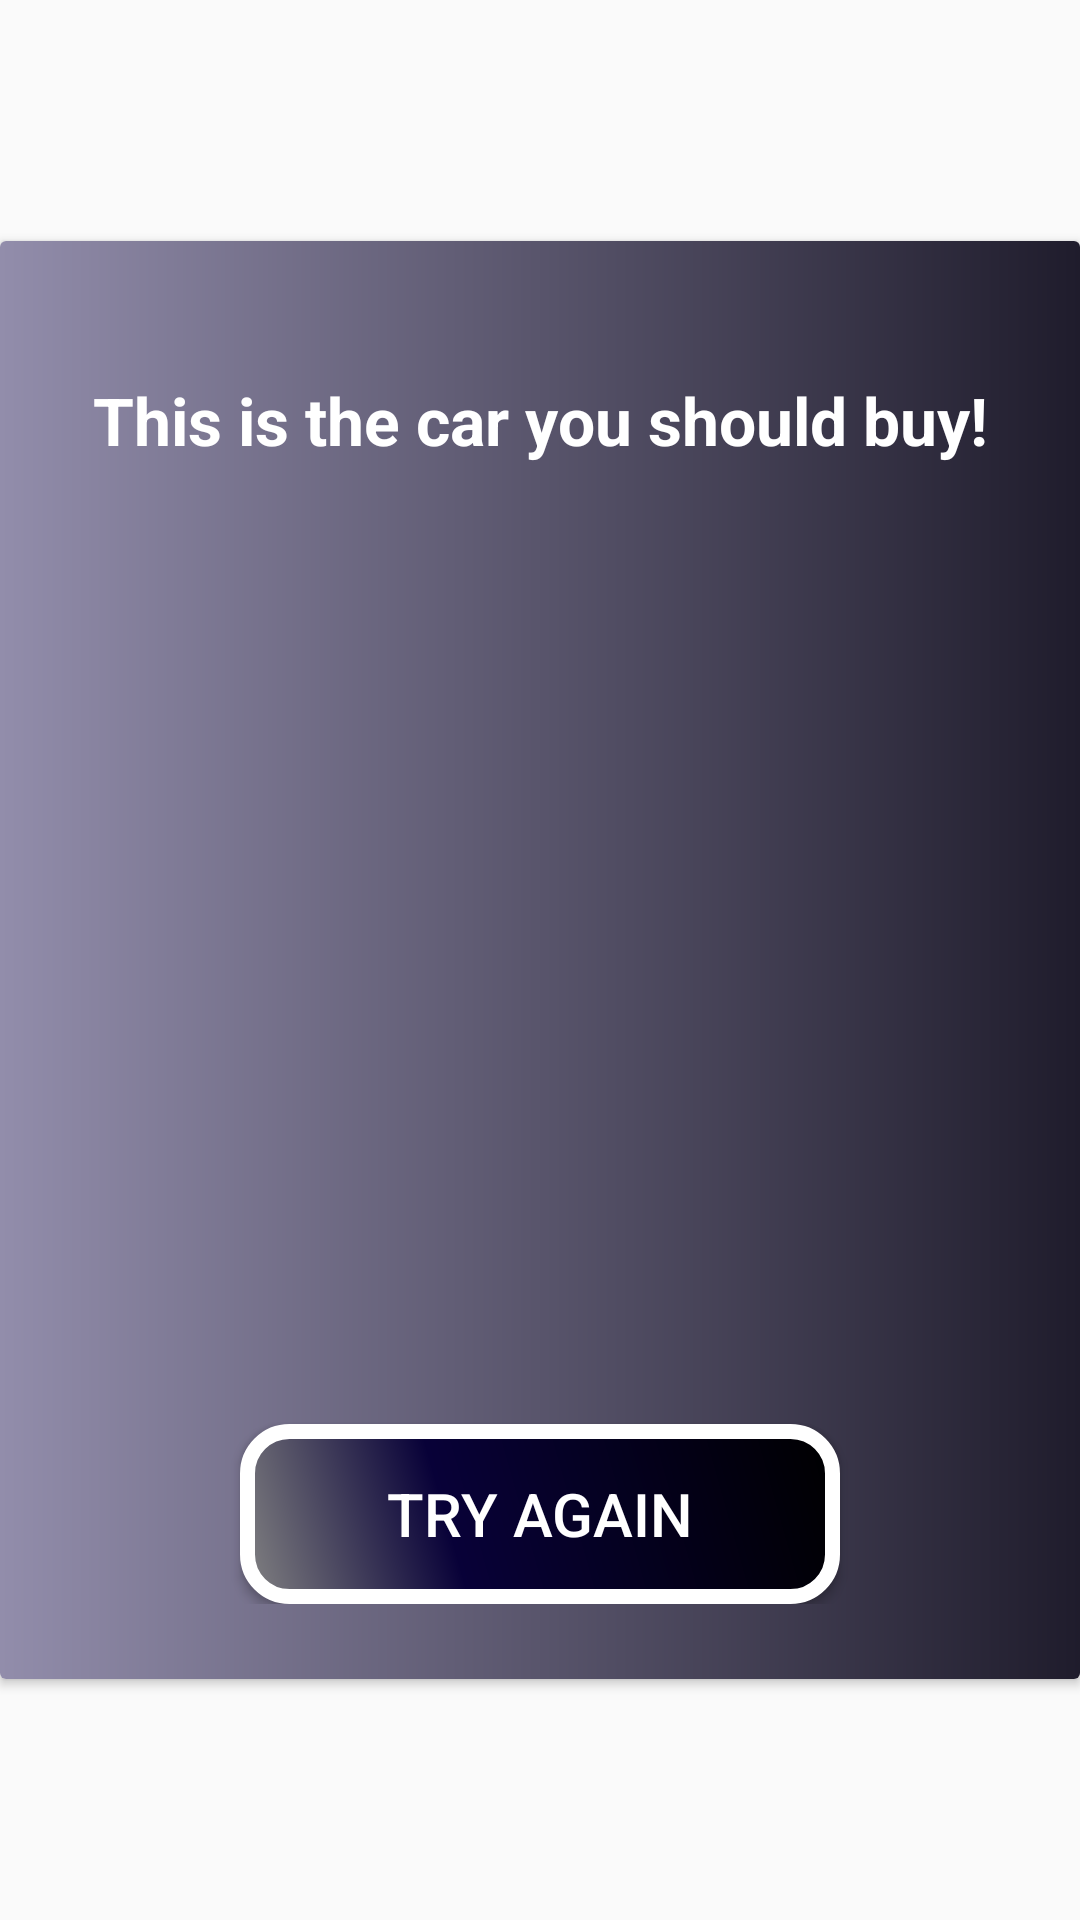

This screen was rendered from an Android layout file. Write that file and the resources it references.
<!-- AndroidManifest.xml: application theme AppTheme -->
<!-- res/layout/popup_what_buy.xml -->
<?xml version="1.0" encoding="utf-8"?>
<RelativeLayout xmlns:android="http://schemas.android.com/apk/res/android"
    android:layout_width="match_parent"
    android:layout_height="match_parent"
    android:layout_marginLeft="5dp"
    android:layout_marginRight="5dp"
    android:gravity="center">

    <ImageView
        android:id="@+id/zatvori"
        android:layout_width="wrap_content"
        android:layout_height="wrap_content"
        android:layout_alignParentEnd="true"
        android:layout_marginTop="5dp"
        android:layout_marginEnd="5dp"
        android:contentDescription="@string/prikaz_slike_res"
        android:elevation="5dp"
        android:src="@drawable/ic_close_whitee" />

    <androidx.cardview.widget.CardView
        android:layout_width="match_parent"
        android:layout_height="wrap_content"


        android:layout_alignParentStart="true"
        android:layout_alignParentTop="true">

        <LinearLayout
            android:layout_width="match_parent"
            android:layout_height="wrap_content"
            android:background="@drawable/which_drive_dialog_shape"
            android:orientation="vertical">

            <LinearLayout
                android:layout_width="match_parent"
                android:layout_height="wrap_content"
                android:layout_marginTop="25dp"
                android:layout_marginBottom="25dp"
                android:orientation="vertical">

                <TextView
                    android:id="@+id/naslovrez"
                    android:layout_width="match_parent"
                    android:layout_height="wrap_content"
                    android:layout_marginLeft="20dp"
                    android:layout_marginTop="20dp"
                    android:layout_marginRight="20dp"
                    android:layout_marginBottom="20dp"
                    android:text="@string/this_is_the_car_you_should_buy_res"
                    android:textAlignment="center"
                    android:textColor="#ffffff"
                    android:textSize="22sp"
                    android:textStyle="bold" />

                <ImageView
                    android:id="@+id/glavnaSlika"
                    android:layout_width="320dp"
                    android:layout_height="280dp"
                    android:layout_gravity="center_horizontal"
                    android:layout_marginLeft="20dp"
                    android:layout_marginRight="20dp"
                    android:contentDescription="@string/prikaz_slike_res" />

                <Button
                    android:id="@+id/gumbDialog"
                    android:layout_width="200dp"
                    android:layout_height="wrap_content"
                    android:layout_gravity="center_horizontal"
                    android:layout_marginTop="20dp"
                    android:background="@drawable/finish_dialog_diesel_petrol"
                    android:text="@string/try_again_res"
                    android:textColor="#ffffff"
                    android:textSize="20sp" />
            </LinearLayout>
        </LinearLayout>

    </androidx.cardview.widget.CardView>

</RelativeLayout>
<!-- resources referenced by this layout -->
<resources>
  <!-- drawable finish_dialog_diesel_petrol (drawable) -->
  <?xml version="1.0" encoding="utf-8"?>
  <shape xmlns:android="http://schemas.android.com/apk/res/android" android:shape="rectangle" >
      <corners
          android:radius="14dp"
          />
      <gradient
          android:angle="45"
          android:centerX="35%"
          android:centerColor="#080138"
          android:startColor="#828282"
          android:endColor="#000000"
          android:type="linear"
          />
      <padding
          android:left="0dp"
          android:top="0dp"
          android:right="0dp"
          android:bottom="0dp"
          />
      <size
          android:width="270dp"
          android:height="60dp"
          />
      <stroke
          android:width="5dp"
          android:color="#FFFFFF"
          />
  </shape>
  <!-- drawable which_drive_dialog_shape (drawable) -->
  <?xml version="1.0" encoding="utf-8"?>
  <shape xmlns:android="http://schemas.android.com/apk/res/android"
      android:shape="rectangle">
      <gradient
          android:startColor="#928dab"
          android:endColor="#1f1c2c"
          android:angle="0" />
  </shape>
  <string name="prikaz_slike_res">prikaz_slike</string>
  <string name="this_is_the_car_you_should_buy_res">This is the car you should buy!</string>
  <string name="try_again_res">Try again</string>
  <style name="AppTheme" parent="Theme.AppCompat.Light.NoActionBar">
          
          <item name="colorPrimary">@color/colorPrimary</item>
          <item name="colorPrimaryDark">@color/colorPrimaryDark</item>
          <item name="colorAccent">@color/colorAccent</item>
      </style>
  <color name="colorPrimary">#2c3e50</color>
  <color name="colorPrimaryDark">#1b2a3a</color>
  <color name="colorAccent">#D81B60</color>
</resources>
